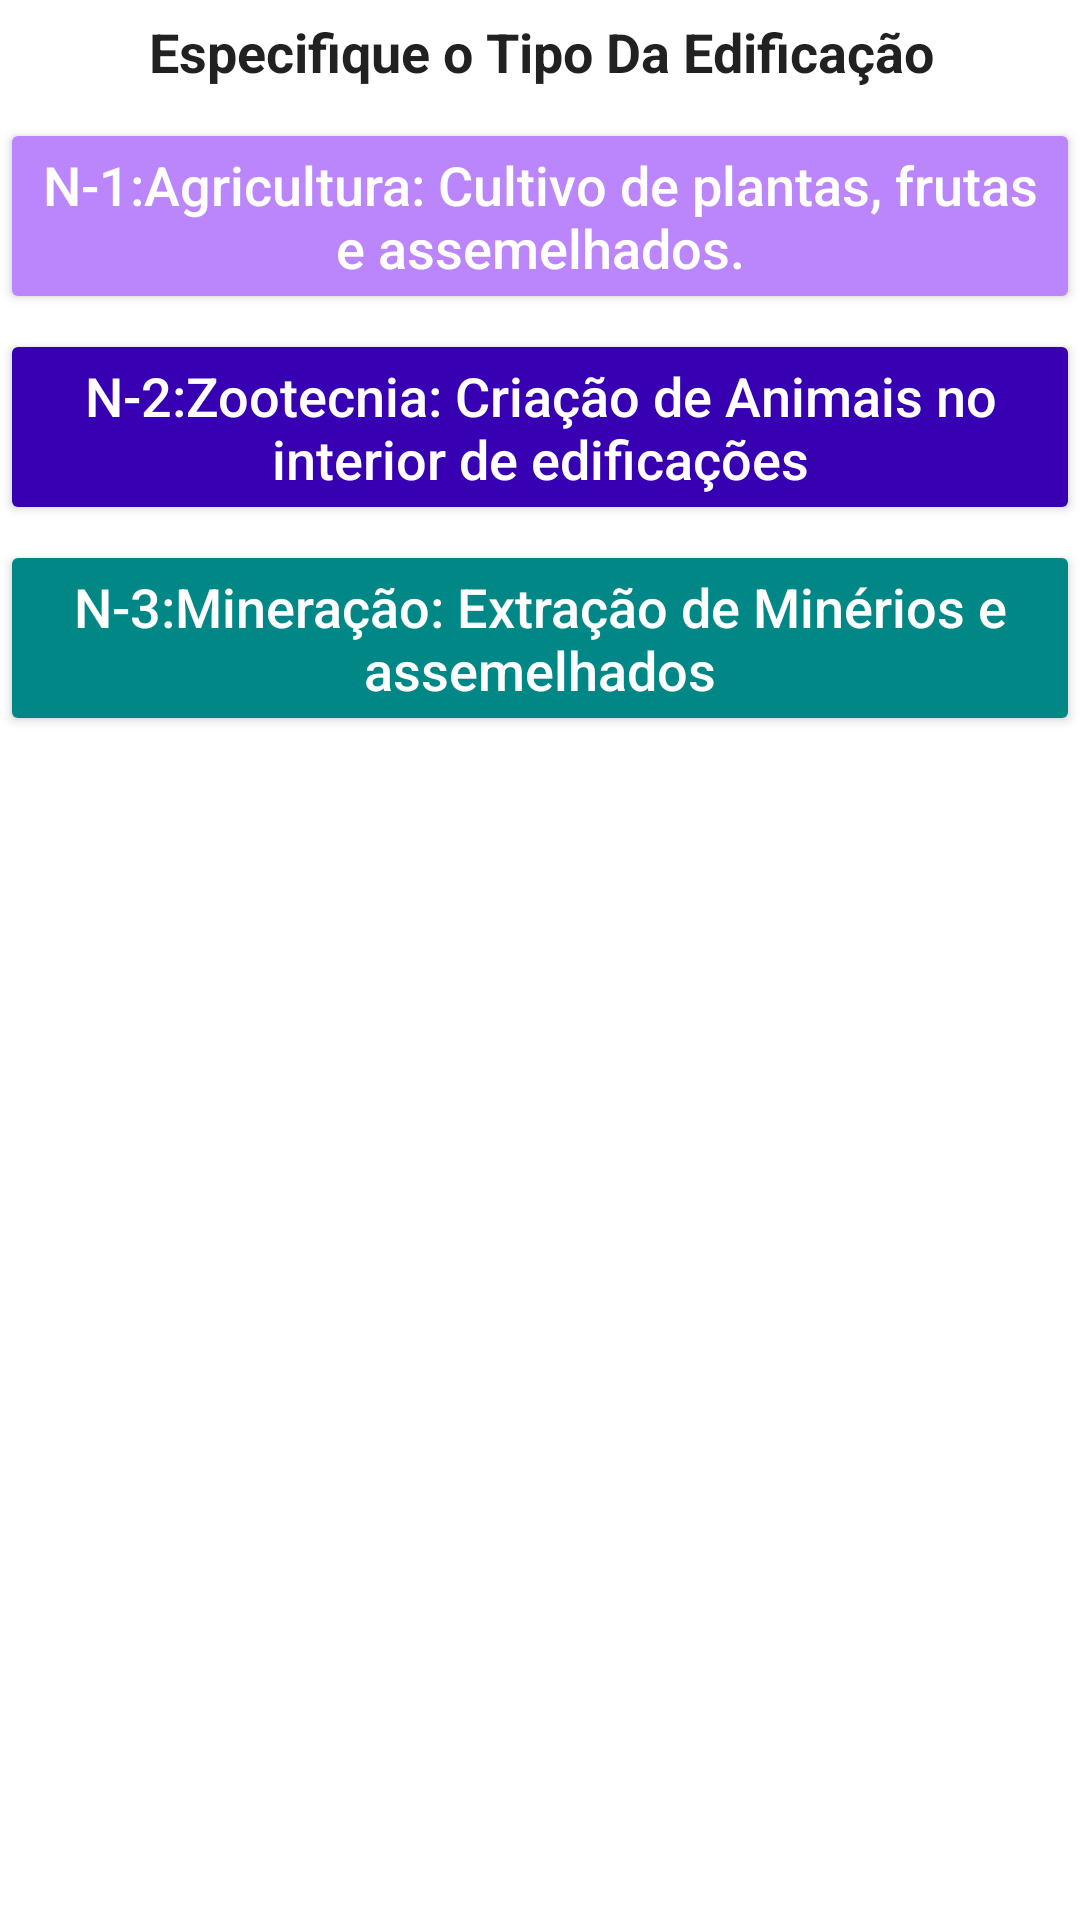

Write the Android layout XML for this screen, with the resource values it uses.
<!-- AndroidManifest.xml: application theme Theme.SESCIP_Vistorias -->
<!-- res/layout/activity_divisao_n.xml -->
<?xml version="1.0" encoding="utf-8"?>
<androidx.constraintlayout.widget.ConstraintLayout xmlns:android="http://schemas.android.com/apk/res/android"
    xmlns:app="http://schemas.android.com/apk/res-auto"
    xmlns:tools="http://schemas.android.com/tools"
    android:layout_width="match_parent"
    android:layout_height="wrap_content"
    tools:context="br.com.stone4.divisoes.DivisaoN">

    <TextView
        android:id="@+id/tv_divn"
        style="@style/DivisaoOrienta"
        android:layout_width="0dp"
        android:layout_height="wrap_content"
        android:layout_marginTop="5dp"
        android:hint="@string/tv_divaorienta"
        app:layout_constraintEnd_toEndOf="parent"
        app:layout_constraintStart_toStartOf="parent"
        app:layout_constraintTop_toTopOf="parent" />

    <Button
        android:id="@+id/N1"
        style="@style/button_Divisao"
        android:layout_width="0dp"
        android:layout_height="wrap_content"
        android:layout_marginTop="10dp"
        android:hint="@string/button_N1"
        android:onClick="onClick"
        app:backgroundTint="@color/purple_200"
        app:layout_constraintEnd_toEndOf="parent"
        app:layout_constraintStart_toStartOf="parent"
        app:layout_constraintTop_toBottomOf="@+id/tv_divn" />

    <Button
        android:id="@+id/N2"
        style="@style/button_Divisao"
        android:layout_width="0dp"
        android:layout_height="wrap_content"
        android:layout_marginTop="5dp"
        android:hint="@string/button_N2"
        android:onClick="onClick"
        app:backgroundTint="@color/purple_700"
        app:layout_constraintEnd_toEndOf="parent"
        app:layout_constraintStart_toStartOf="parent"
        app:layout_constraintTop_toBottomOf="@+id/N1" />

    <Button
        android:id="@+id/N3"
        style="@style/button_Divisao"
        android:layout_width="0dp"
        android:layout_height="wrap_content"
        android:layout_marginTop="5dp"
        android:hint="@string/button_N3"
        android:onClick="onClick"
        app:backgroundTint="@color/teal_700"
        app:layout_constraintEnd_toEndOf="parent"
        app:layout_constraintStart_toStartOf="parent"
        app:layout_constraintTop_toBottomOf="@+id/N2" />
</androidx.constraintlayout.widget.ConstraintLayout>
<!-- resources referenced by this layout -->
<resources>
  <color name="purple_200">#FFBB86FC</color>
  <color name="purple_700">#FF3700B3</color>
  <color name="teal_700">#FF018786</color>
  <string name="button_N1">N-1:Agricultura: Cultivo de plantas, frutas e assemelhados.</string>
  <string name="button_N2">N-2:Zootecnia: Criação de Animais no interior de edificações</string>
  <string name="button_N3">N-3:Mineração: Extração de Minérios e assemelhados</string>
  
  
      // tela de Área da edificação
  <string name="tv_divaorienta">Especifique o Tipo Da Edificação</string>
      // botôes Divisão A
  <style name="DivisaoOrienta">
          <item name="android:layout_width">0dp</item>
          <item name="android:layout_height">wrap_content</item>
          <item name="android:layout_marginStart">1dp</item>
          <item name="android:gravity">center</item>
          <item name="android:textColorHint">@color/material_on_surface_emphasis_high_type</item>
          <item name="android:textSize">18sp</item>
          <item name="android:textStyle">bold</item>
      </style>
  
      // Botoões Divisões
  <style name="button_Divisao">
          <item name="android:layout_width">wrap_content</item>
          <item name="android:layout_height">wrap_content</item>
          <item name="android:layout_marginTop">10dp</item>
          <item name="android:gravity">center</item>
          <item name="android:textColorHint">@color/white</item>
          <item name="android:textSize">18sp</item>
      </style>
  //--------------------------------------------------------------------------------------------------
      Vistorias Passo-aPasso
      // Título vistorias passo a passo
  <style name="Theme.SESCIP_Vistorias" parent="Theme.MaterialComponents.DayNight.DarkActionBar">
          
          <item name="colorPrimary">@color/purple_500</item>
          <item name="colorPrimaryVariant">@color/purple_700</item>
          <item name="colorOnPrimary">@color/white</item>
          
          <item name="colorSecondary">@color/teal_200</item>
          <item name="colorSecondaryVariant">@color/teal_700</item>
          <item name="colorOnSecondary">@color/black</item>
          
          <item name="android:statusBarColor" tools:targetApi="l">?attr/colorPrimaryVariant</item>
          
      </style>
  <color name="white">#FFFFFFFF</color>
  <color name="purple_500">#FF6200EE</color>
  <color name="teal_200">#FF03DAC5</color>
  <color name="black">#FF000000</color>
</resources>
